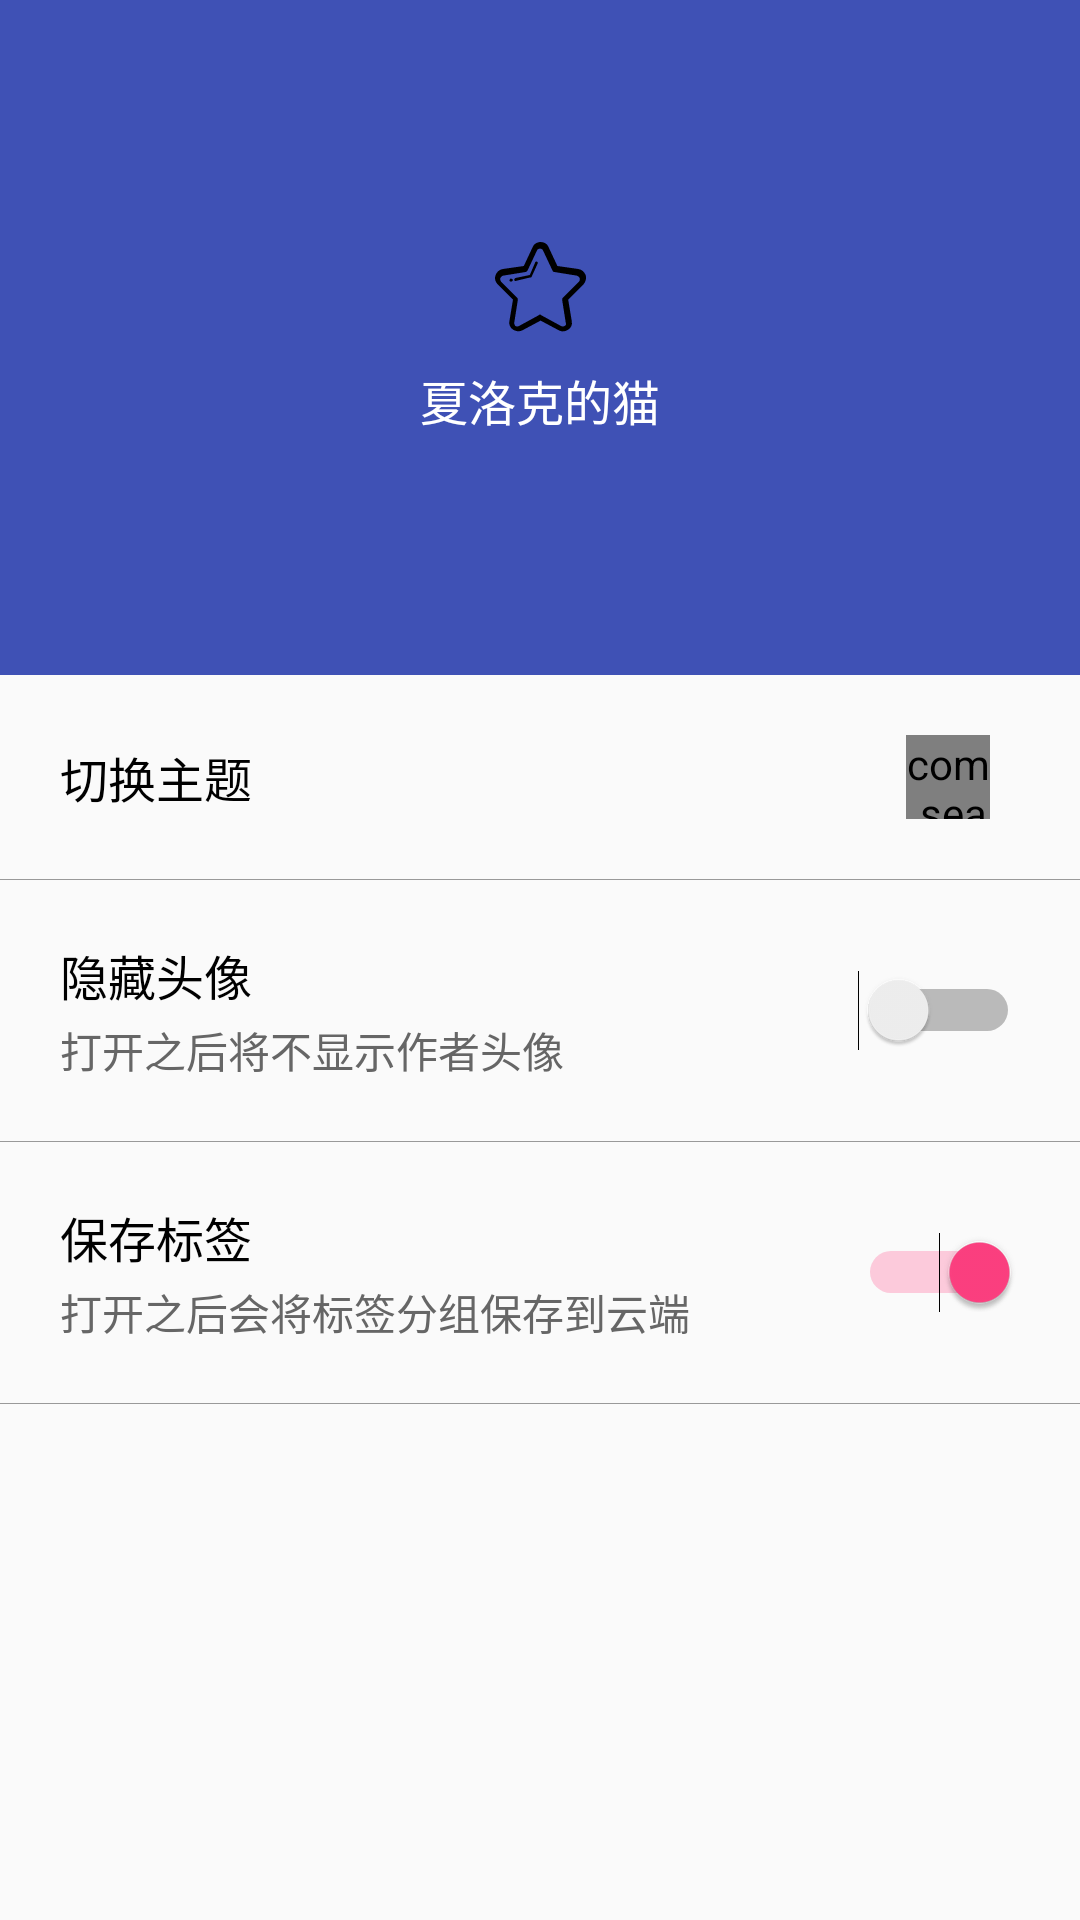

The Android layout XML behind this screen, and the referenced resources:
<!-- AndroidManifest.xml: application theme App_Indigo -->
<!-- res/layout/fragment_setting2.xml -->
<?xml version="1.0" encoding="utf-8"?>
<android.support.design.widget.CoordinatorLayout
  xmlns:android="http://schemas.android.com/apk/res/android"
  xmlns:app="http://schemas.android.com/apk/res-auto"
  android:layout_width="match_parent"
  android:layout_height="match_parent">

    <android.support.design.widget.AppBarLayout
      android:id="@+id/app_bar"
      android:layout_width="match_parent"
      android:layout_height="@dimen/subscription_head">

        <android.support.design.widget.CollapsingToolbarLayout
          android:layout_width="match_parent"
          android:layout_height="match_parent"
          app:layout_scrollFlags="scroll|exitUntilCollapsed">
            <android.support.v7.widget.Toolbar
              android:id="@+id/toolbar"
              android:layout_width="match_parent"
              android:layout_height="?attr/actionBarSize"
              app:popupTheme="@style/ThemeOverlay.AppCompat.Light"
              app:layout_collapseMode="pin">
            </android.support.v7.widget.Toolbar>

            <LinearLayout
              android:layout_width="match_parent"
              android:layout_height="@dimen/subscription_head"
              android:gravity="center"
              android:orientation="vertical">

                <ImageView
                  android:id="@+id/iv_head"
                  android:layout_width="wrap_content"
                  android:layout_height="wrap_content"
                  android:src="@drawable/ic_star"
                  android:visibility="visible"/>

                <TextView
                  android:id="@+id/subscription_title"
                  android:layout_width="wrap_content"
                  android:layout_height="wrap_content"
                  android:layout_marginTop="10dp"
                  android:text="夏洛克的猫"
                  android:textColor="@android:color/white"
                  android:textSize="16sp" />

                <TextView
                  android:id="@+id/subscribe"
                  android:layout_width="75dp"
                  android:layout_height="24dp"
                  android:layout_marginTop="8dp"
                  android:button="@null"
                  android:checked="false"
                  android:gravity="center"
                  android:text="订阅"
                  android:textColor="@android:color/white"
                  android:visibility="gone"/>
            </LinearLayout>

        </android.support.design.widget.CollapsingToolbarLayout>

    </android.support.design.widget.AppBarLayout>

    <android.support.v4.widget.NestedScrollView
      android:id="@+id/subscription_show"
      android:layout_width="match_parent"
      android:layout_height="match_parent"
      app:layout_behavior="@string/appbar_scrolling_view_behavior">

        <LinearLayout
          android:layout_width="match_parent"
          android:layout_height="match_parent"
          android:orientation="vertical">
            <RelativeLayout
              android:layout_width="match_parent"
              android:layout_height="wrap_content"
              android:background="?android:attr/selectableItemBackground"
              android:padding="20dp">

                <TextView
                  android:layout_width="wrap_content"
                  android:layout_height="wrap_content"
                  android:layout_centerVertical="true"
                  android:textColor="#000000"
                  android:textSize="16dp"
                  android:text="切换主题"/>

                <com.seasonfif.star.widget.CircleImageView
                  android:id="@+id/theme_switch"
                  android:layout_width="28dp"
                  android:layout_height="28dp"
                  android:layout_centerVertical="true"
                  android:layout_alignParentRight="true"
                  android:layout_marginRight="10dp"
                  android:src="?attr/app_accent_color"/>
            </RelativeLayout>

            <View
              android:layout_width="match_parent"
              android:layout_height="1px"
              android:background="#999999"/>

            <RelativeLayout
              android:layout_width="match_parent"
              android:layout_height="wrap_content"
              android:background="?android:attr/selectableItemBackground"
              android:padding="20dp">
                <LinearLayout
                  android:layout_width="wrap_content"
                  android:layout_height="wrap_content"
                  android:layout_centerVertical="true"
                  android:orientation="vertical">
                    <TextView
                      android:layout_width="wrap_content"
                      android:layout_height="wrap_content"
                      android:textColor="#000000"
                      android:textSize="16dp"
                      android:text="隐藏头像"/>
                    <TextView
                      android:layout_width="wrap_content"
                      android:layout_height="wrap_content"
                      android:layout_marginTop="3dp"
                      android:textColor="#666666"
                      android:text="打开之后将不显示作者头像"/>
                </LinearLayout>

                <Switch
                  android:id="@+id/switch_img"
                  android:layout_width="wrap_content"
                  android:layout_height="wrap_content"
                  android:layout_centerVertical="true"
                  android:layout_alignParentRight="true"/>

            </RelativeLayout>

            <View
              android:layout_width="match_parent"
              android:layout_height="1px"
              android:background="#999999"/>

            <RelativeLayout
              android:layout_width="match_parent"
              android:layout_height="wrap_content"
              android:background="?android:attr/selectableItemBackground"
              android:padding="20dp">
                <LinearLayout
                  android:layout_width="wrap_content"
                  android:layout_height="wrap_content"
                  android:layout_centerVertical="true"
                  android:orientation="vertical">
                    <TextView
                      android:layout_width="wrap_content"
                      android:layout_height="wrap_content"
                      android:textColor="#000000"
                      android:textSize="16dp"
                      android:text="保存标签"/>
                    <TextView
                      android:layout_width="wrap_content"
                      android:layout_height="wrap_content"
                      android:layout_marginTop="3dp"
                      android:textColor="#666666"
                      android:text="打开之后会将标签分组保存到云端"/>
                </LinearLayout>

                <Switch
                  android:id="@+id/switch_save"
                  android:layout_width="wrap_content"
                  android:layout_height="wrap_content"
                  android:layout_centerVertical="true"
                  android:layout_alignParentRight="true"
                  android:checked="true"/>

            </RelativeLayout>

            <View
              android:layout_width="match_parent"
              android:layout_height="1px"
              android:background="#999999"/>

        </LinearLayout>
    </android.support.v4.widget.NestedScrollView>
</android.support.design.widget.CoordinatorLayout>
<!-- resources referenced by this layout -->
<resources>
  <dimen name="subscription_head">225dp</dimen>
  <!-- drawable ic_star: png bitmap (drawable-xxhdpi, 1542 bytes) -->
  <style name="App_Indigo" parent="AppTheme">
          
          <item name="colorPrimary">@color/colorPrimary_indigo</item>
          <item name="colorPrimaryDark">@color/colorPrimaryDark_indigo</item>
          <item name="colorAccent">@color/colorAccent_indigo</item>
  
          <item name="app_primary_color">@color/colorPrimary_indigo</item>
          <item name="app_primary_dark_color">@color/colorPrimaryDark_indigo</item>
          <item name="app_accent_color">@color/colorAccent_indigo</item>
          <item name="widgetBackground">@color/colorPrimary_indigo</item>
      </style>
  <style name="AppTheme" parent="Theme.AppCompat.Light.NoActionBar">
  
      </style>
  <color name="colorPrimary_indigo">#3F51B5</color>
  <color name="colorPrimaryDark_indigo">#303F9F</color>
  <color name="colorAccent_indigo">#FF4081</color>
</resources>
